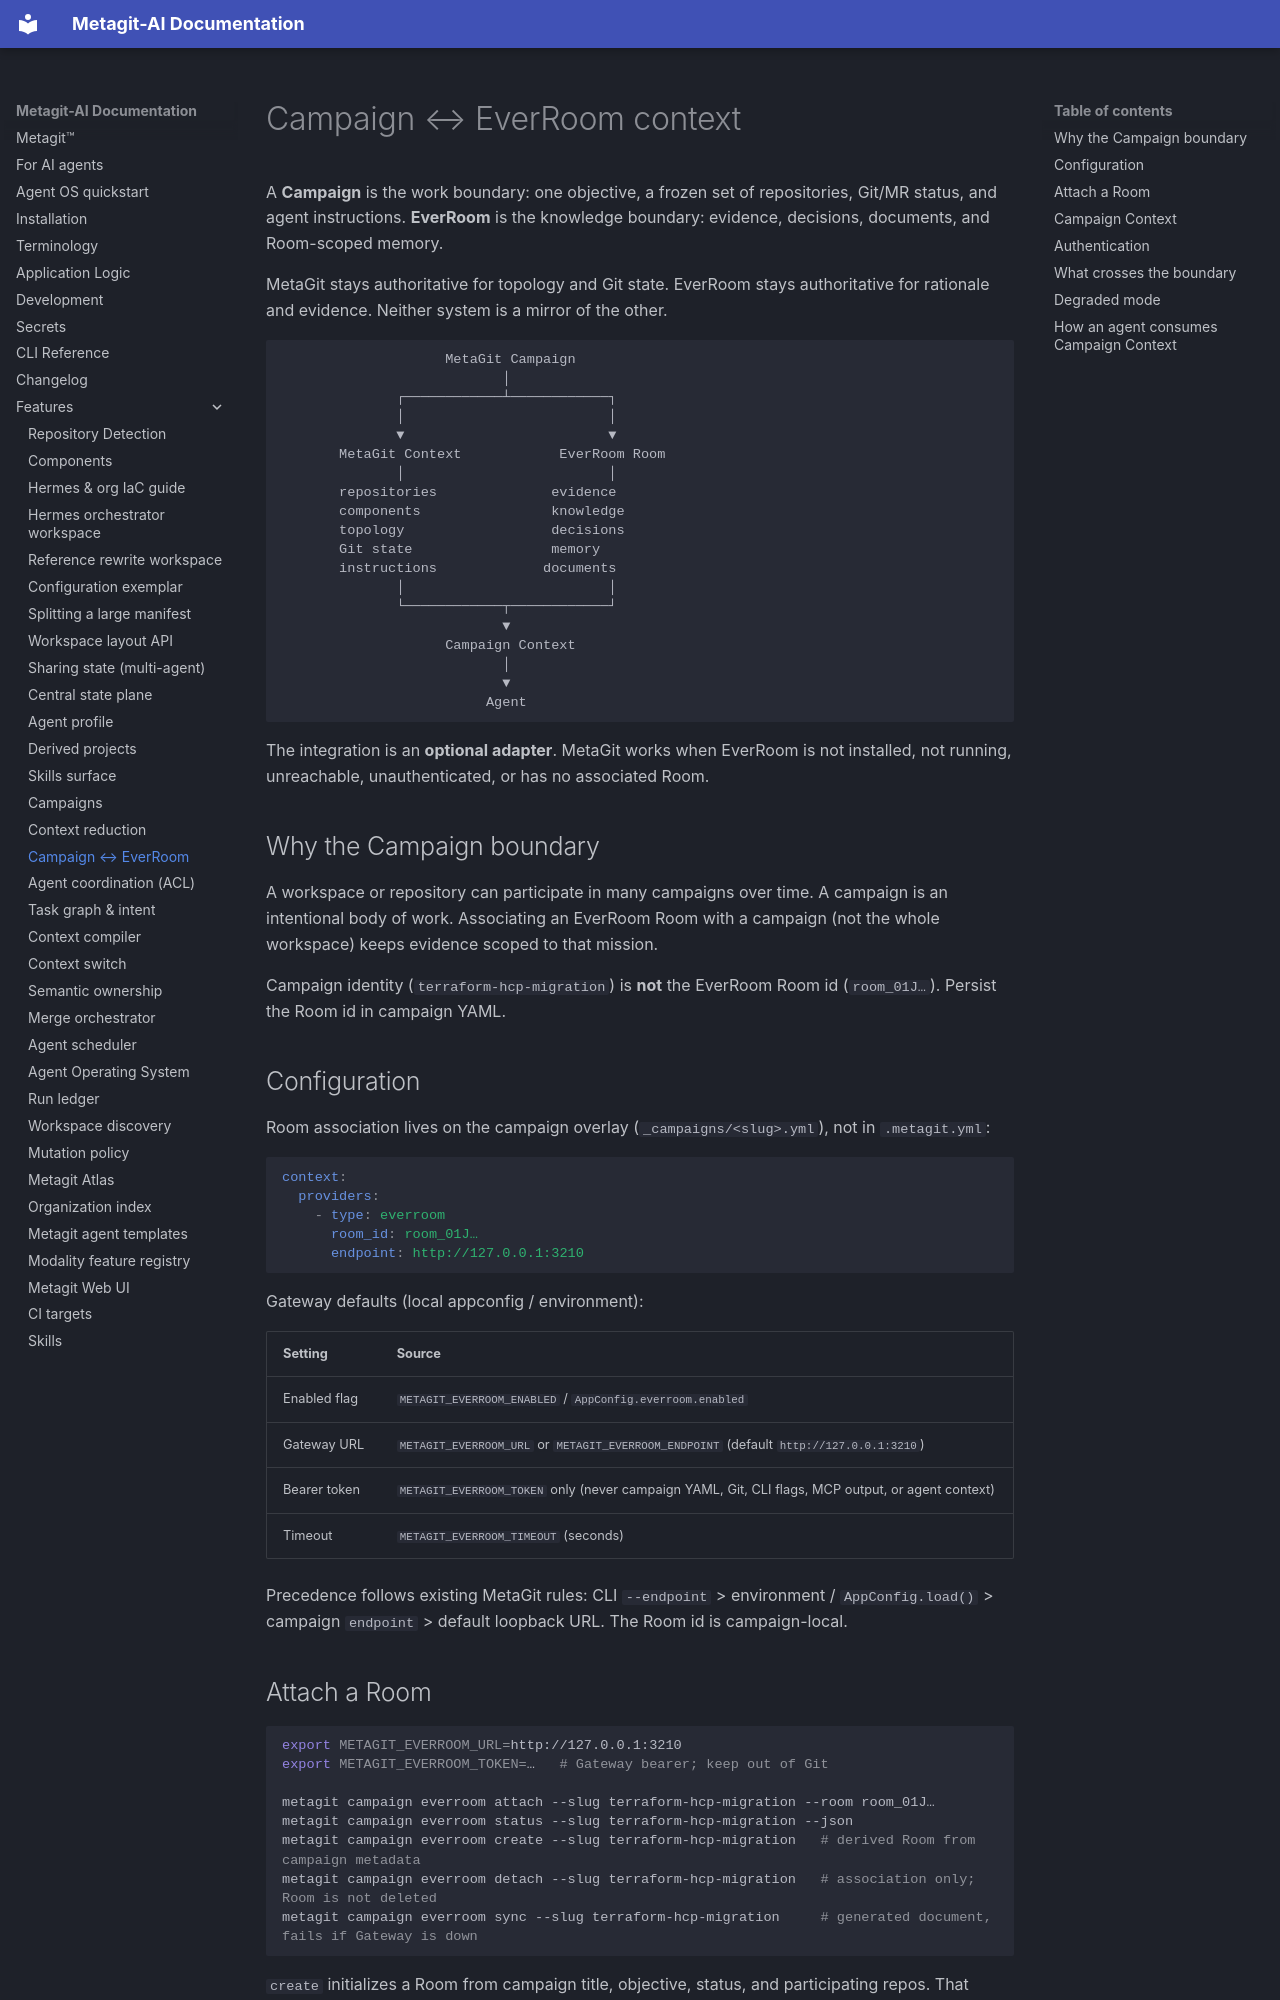

repository: metagit-ai/metagit-cli · page: reference/campaign-everroom/index.html · generator: mkdocs

# Campaign ↔ EverRoom context

<!-- modality:campaign_everroom_context -->

A **Campaign** is the work boundary: one objective, a frozen set of repositories, Git/MR status, and agent instructions. **EverRoom** is the knowledge boundary: evidence, decisions, documents, and Room-scoped memory.

MetaGit stays authoritative for topology and Git state. EverRoom stays authoritative for rationale and evidence. Neither system is a mirror of the other.

```text
                    MetaGit Campaign
                           │
              ┌────────────┴────────────┐
              │                         │
              ▼                         ▼
       MetaGit Context            EverRoom Room
              │                         │
       repositories              evidence
       components                knowledge
       topology                  decisions
       Git state                 memory
       instructions             documents
              │                         │
              └────────────┬────────────┘
                           ▼
                    Campaign Context
                           │
                           ▼
                         Agent
```

The integration is an **optional adapter**. MetaGit works when EverRoom is not installed, not running, unreachable, unauthenticated, or has no associated Room.

## Why the Campaign boundary

A workspace or repository can participate in many campaigns over time. A campaign is an intentional body of work. Associating an EverRoom Room with a campaign (not the whole workspace) keeps evidence scoped to that mission.

Campaign identity (`terraform-hcp-migration`) is **not** the EverRoom Room id (`room_01J…`). Persist the Room id in campaign YAML.

## Configuration

Room association lives on the campaign overlay (`_campaigns/<slug>.yml`), not in `.metagit.yml`:

```yaml
context:
  providers:
    - type: everroom
      room_id: room_01J…
      endpoint: http://127.0.0.1:3210
```

Gateway defaults (local appconfig / environment):

| Setting | Source |
|---------|--------|
| Enabled flag | `METAGIT_EVERROOM_ENABLED` / `AppConfig.everroom.enabled` |
| Gateway URL | `METAGIT_EVERROOM_URL` or `METAGIT_EVERROOM_ENDPOINT` (default `http://127.0.0.1:3210`) |
| Bearer token | `METAGIT_EVERROOM_TOKEN` only (never campaign YAML, Git, CLI flags, MCP output, or agent context) |
| Timeout | `METAGIT_EVERROOM_TIMEOUT` (seconds) |

Precedence follows existing MetaGit rules: CLI `--endpoint` > environment / `AppConfig.load()` > campaign `endpoint` > default loopback URL. The Room id is campaign-local.
